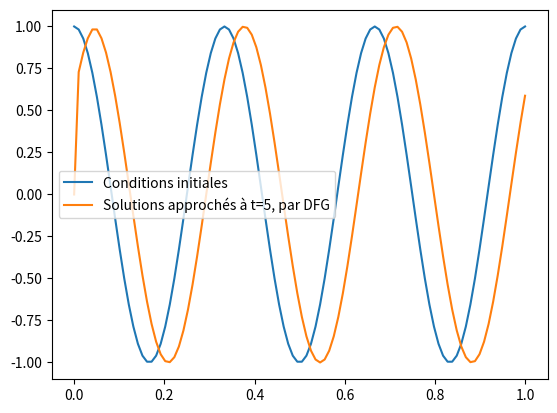
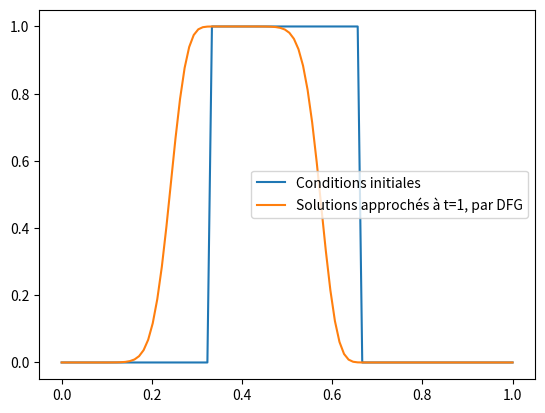

Write the Python code that produced these figures, in order.
#### Équation de transport 1D

## Modules

from math import *
import matplotlib.pyplot as plt
import numpy as np

## Différence finies à gauche

def DFG(J,T,u0,a,dt) :
    dx = 1/J # pas d'espace, on résout sur [0,1]
    N = int(T/dt) # nombre de points temps
    A = np.diag(np.ones(J))-np.diag(np.ones(J-1),k=-1)
    U = [u0(dx*j) for j in range(J)]
    for n in range(1,N) :
        U[0]=U[-1]
        U = U - a*dt/dx*np.dot(A,U)
    lam = a*dt/dx
    return U,lam

def DFD(J,T,u0,a,dt) :
    dx = 1/J # pas d'espace, on résout sur [0,1]
    N = int(T/dt) # nombre de points temps
    A = -np.eye(J) + np.eye(J,k=1)
    U = [u0(dx*j) for j in range(J)]
    for n in range(1,N) :
        U[0]=U[-1]
        U = U - a*dt/dx*np.dot(A,U)
    lam = a*dt/dx
    return U,lam

## Donnée initiale sinusoïdale

a = 1
J = 100 # nombre de points espace
T = 5 # temps de résolution
dt = 1/100 # pas de temps

L_x = np.linspace(0,1,J)

def u0(x) :
    return np.cos(6*pi*x)

sol_G = DFG(J,T,u0,a,dt)[0]
sol_D = DFD(J,T,u0,a,dt)[0]
lam = DFG(J,T,u0,a,dt)[1]

plt.plot(L_x,u0(L_x),label='Conditions initiales')
plt.plot(L_x,sol_G,label='Solutions approchés à t=%s, par DFG'%T)
#plt.plot(L_x,sol_D,label='Solutions approchés à t=%s, par DFD'%T)
plt.legend()
plt.show()

''' DFD fait n'imp '''

## Donnée initiale créneau

a = 0.9
J = 100 # nombre de points espace
T = 1 # temps de résolution
dt = 1/100 # pas de temps

L_x = np.linspace(0,1,J)

def u0(x) :
    if x <= 1/3 or x >= 2/3 :
        return 0
    else :
        return 1
u0 = np.vectorize(u0)

sol_G = DFG(J,T,u0,a,dt)[0]
lam = DFG(J,T,u0,a,dt)[1]

plt.plot(L_x,u0(L_x),label='Conditions initiales')
plt.plot(L_x,sol_G,label='Solutions approchés à t=%s, par DFG'%T)
plt.legend()
plt.show()

## Commentaires

'''

Différence finie à gauche : stable.
Différence finie à droite : instable.

On a posé lambda = a*dt/dx.
Si lambda = 1 : translation parfaite.
Si lambda > 1 : n'imp.
Si lambda < 0 : n'imp.
Si 0 < lambda < 1 : résultats convenables, on gagne de la régularité grâce à la diffusion numérique.

'''
